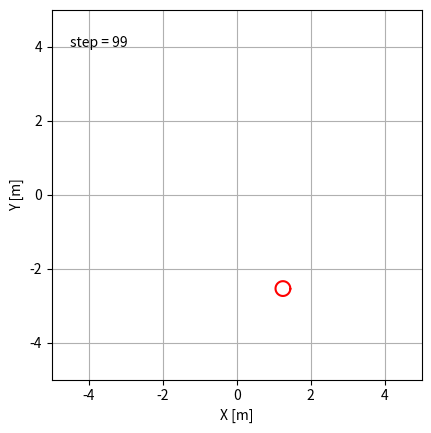

Recreate this plot in Python.
# Bouncing  Ball Animation using matplotlib FuncAnimation
# https://github.com/Shunichi09/Qiita/blob/master/Animation/Animation.py
# https://qiita.com/MENDY/items/e1b432df1e0bfe8b680c
# [redacted]

import numpy as np
import matplotlib.pyplot as plt
import matplotlib.animation as ani
import math


# Figure
FIG_TITLE = "Bouncing Ball"

# Graph
XLABEL = "X [m]"
YLABEL = "Y [m]"

ASPECT = "equal"

GRID = True

# Ball
INIT_X = 0
INIT_Y = 0
V_X =2 # velocity x
V_Y = 3 # velocity y
BALL_SIZE = 0.2
BALL_E = 0.75 # the coefficient of repulsion
BALL_DT = 0.05 # Distance travelled by the ball

BALL_LABEL= "Predicit"
BALL_COLOR = "r" # red

# The size of a person is 15cm radius
CIRCLE_SIZE = 0.2

# Text
TEXT_X = 0.05
TEXT_Y = 0.9
TEXT_INIT =  ''

TEXT_FORMAT = "step = {0}"

# This level of resolution is fine for drawing circles.
STEPS = 100
 
MAX_XY = 5
MIN_XY = -5

# Animation
INTERVAL=50
FRAMES=100

# anime gif
OUTFILE = "mat_anime_ball.gif"
WRITER= "pillow"


class Ball():
    def __init__(self, init_x, init_y, v_x, v_y, ball_size, e, dt):
        self.x = init_x
        self.y = init_y
        self.v_x = v_x
        self.v_y = v_y
        self.size = ball_size
        self.e = e # the coefficient of repulsion
        self.dt = dt
# end

    def state_update(self):
        self.x += self.v_x * self.dt 
        self.y += self.v_y * self.dt
    # prevents fgoing out of range
        if self.x > MAX_XY:
            self.x = MAX_XY
            self.velocity_x_update()
        elif self.x < MIN_XY:
            self.x = MIN_XY
            self.velocity_x_update()
# end
        if self.y > MAX_XY:
            self.y = MAX_XY
            self.velocity_y_update()
        elif self.y < MIN_XY:
            self.y = MIN_XY
            self.velocity_y_update()
# end
        return self.x, self.y
# end

    def velocity_x_update(self):
        self.v_x = -self.e * self.v_x
    # end

    def velocity_y_update(self):
        self.v_y = -self.e * self.v_y
# end


class Drawing():
    def __init__(self, ax):
        self.color = []
        self.ax = ax
        self.ball_img, = ax.plot([], [], color= BALL_COLOR)
# end
    def draw_circle(self, center_x, center_y, circle_size=CIRCLE_SIZE):
        # Initialization
        self.circle_x = [] 
        self.circle_y = [] 
        for i in range( STEPS):
            self.circle_x.append(center_x + circle_size*math.cos(i*2*math.pi/ STEPS))
            self.circle_y.append(center_y + circle_size*math.sin(i*2*math.pi/ STEPS))
        # end
        self.ball_img.set_data(self.circle_x, self.circle_y)
        return self.ball_img, 
# end

def update_anim(i):
    # This i will increase every time it is updated
    ball_x, ball_y =  ball.state_update()
    ball_img, = drawer.draw_circle(ball_x, ball_y)
    # Time
    step_text.set_text(TEXT_FORMAT.format(i))
    return ball_img, 
# end


## Main
fig = plt.figure(num= FIG_TITLE)
ax = fig.add_subplot(111)

# Axis maximum and minimum
ax.set_xlim(MIN_XY, MAX_XY)
ax.set_ylim(MIN_XY, MAX_XY)

# Axis aspect ratio 
# square, equal length per unit
ax.set_aspect(ASPECT)

# Axis label
ax.set_xlabel(XLABEL) 
ax.set_ylabel(YLABEL) 

# Grid
ax.grid(GRID)

# Legend
# ax.legend()

# Step number
step_text = ax.text(TEXT_X, TEXT_Y, TEXT_INIT, transform=ax.transAxes)

# Initial settings
ball_img, = plt.plot([], [], label= BALL_LABEL, color= BALL_COLOR)

# create ball
ball = Ball(INIT_X,  INIT_Y, V_X, V_Y, BALL_SIZE, BALL_E, BALL_DT)

drawer = Drawing(ax)

anime = ani.FuncAnimation(fig, update_anim, interval=INTERVAL, frames=FRAMES)

anime.save(OUTFILE, writer= WRITER)

plt.show()  

